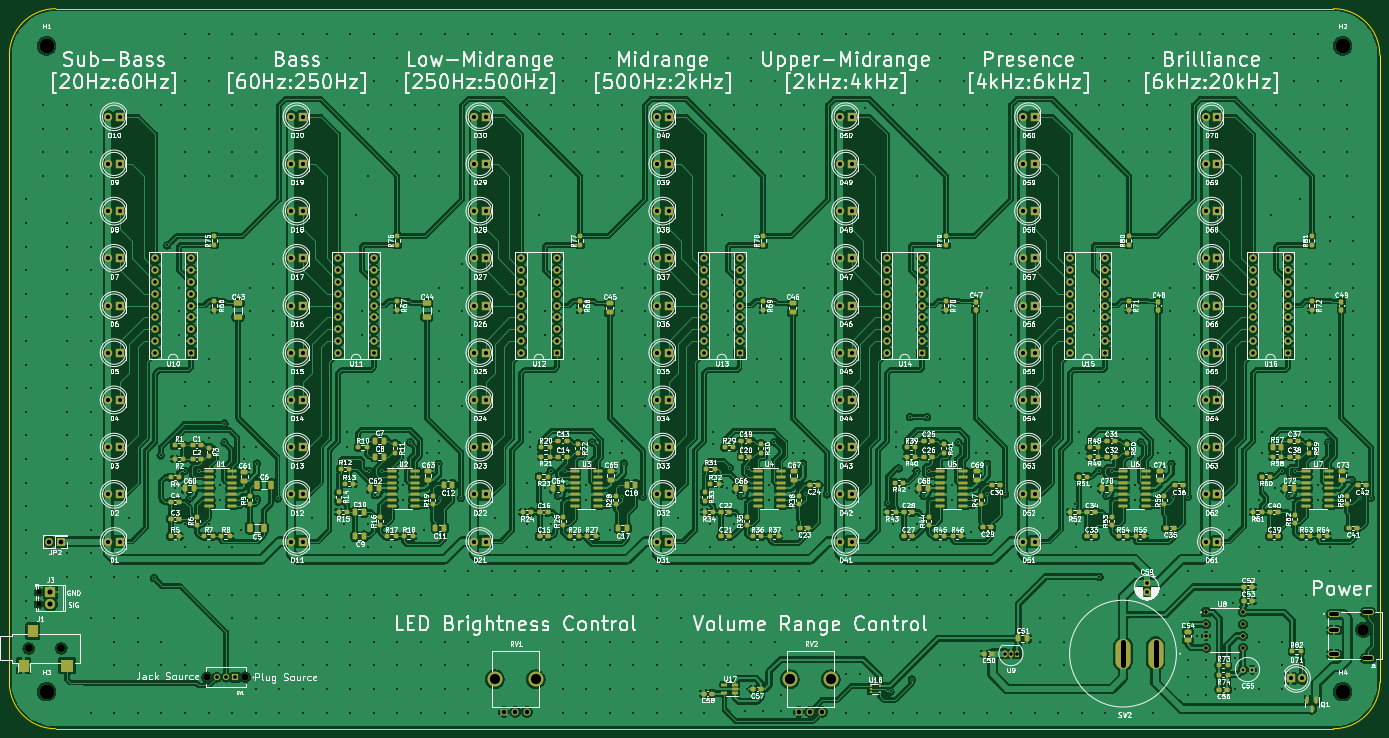
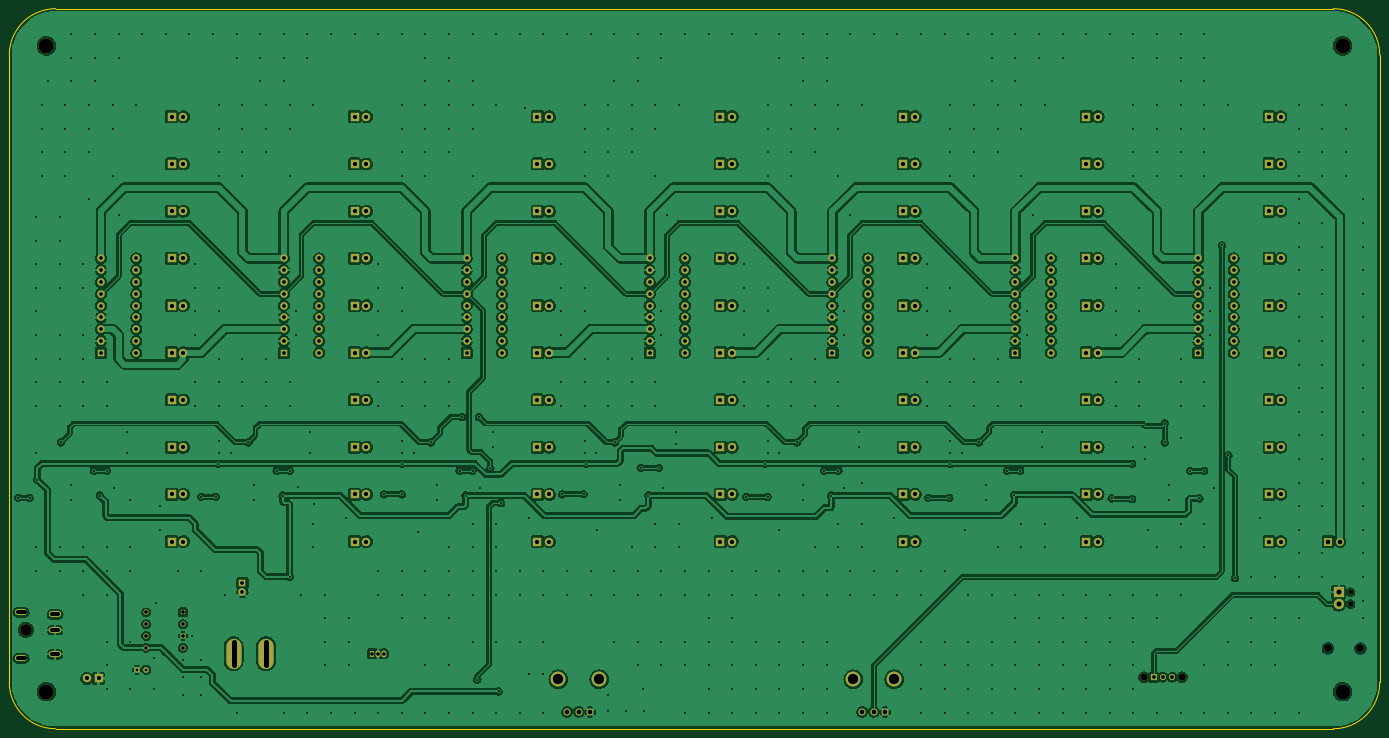
Circuit board: 11 layer files. Board 295.0 x 155.0 mm.
- bottom_copper: Music_Visualizer-B_Cu.gbl (939741 bytes)
- bottom_mask: Music_Visualizer-B_Mask.gbs (11643 bytes)
- paste: Music_Visualizer-B_Paste.gbp (463 bytes)
- bottom_silk: Music_Visualizer-B_Silkscreen.gbo (11646 bytes)
- outline: Music_Visualizer-Edge_Cuts.gm1 (1049 bytes)
- top_copper: Music_Visualizer-F_Cu.gtl (1623922 bytes)
- top_mask: Music_Visualizer-F_Mask.gts (28614 bytes)
- paste: Music_Visualizer-F_Paste.gtp (17426 bytes)
- top_silk: Music_Visualizer-F_Silkscreen.gto (395307 bytes)
- drill: Music_Visualizer-NPTH.drl (765 bytes)
- drill: Music_Visualizer-PTH.drl (17916 bytes)

=== bottom_copper: Music_Visualizer-B_Cu.gbl (939741 bytes, source omitted) ===
=== bottom_mask: Music_Visualizer-B_Mask.gbs (11643 bytes, source omitted) ===
=== paste: Music_Visualizer-B_Paste.gbp ===
%TF.GenerationSoftware,KiCad,Pcbnew,(6.0.4)*%
%TF.CreationDate,2023-09-14T16:27:57-04:00*%
%TF.ProjectId,Music_Visualizer,4d757369-635f-4566-9973-75616c697a65,rev?*%
%TF.SameCoordinates,Original*%
%TF.FileFunction,Paste,Bot*%
%TF.FilePolarity,Positive*%
%FSLAX46Y46*%
G04 Gerber Fmt 4.6, Leading zero omitted, Abs format (unit mm)*
G04 Created by KiCad (PCBNEW (6.0.4)) date 2023-09-14 16:27:57*
%MOMM*%
%LPD*%
G01*
G04 APERTURE LIST*
G04 APERTURE END LIST*
M02*

=== bottom_silk: Music_Visualizer-B_Silkscreen.gbo (11646 bytes, source omitted) ===
=== outline: Music_Visualizer-Edge_Cuts.gm1 ===
%TF.GenerationSoftware,KiCad,Pcbnew,(6.0.4)*%
%TF.CreationDate,2023-09-14T16:27:58-04:00*%
%TF.ProjectId,Music_Visualizer,4d757369-635f-4566-9973-75616c697a65,rev?*%
%TF.SameCoordinates,Original*%
%TF.FileFunction,Profile,NP*%
%FSLAX46Y46*%
G04 Gerber Fmt 4.6, Leading zero omitted, Abs format (unit mm)*
G04 Created by KiCad (PCBNEW (6.0.4)) date 2023-09-14 16:27:58*
%MOMM*%
%LPD*%
G01*
G04 APERTURE LIST*
%TA.AperFunction,Profile*%
%ADD10C,0.100000*%
%TD*%
G04 APERTURE END LIST*
D10*
X60000000Y-170000000D02*
X60000000Y-35000000D01*
X355000000Y-170000000D02*
X355000000Y-35000000D01*
X345000000Y-180000000D02*
X75000000Y-180000000D01*
X60000000Y-170000000D02*
G75*
G03*
X70000000Y-180000000I10000000J0D01*
G01*
X70000000Y-25000000D02*
X345000000Y-25000000D01*
X355000000Y-35000000D02*
G75*
G03*
X345000000Y-25000000I-10000000J0D01*
G01*
X70000000Y-25000000D02*
G75*
G03*
X60000000Y-35000000I0J-10000000D01*
G01*
X345000000Y-180000000D02*
G75*
G03*
X355000000Y-170000000I0J10000000D01*
G01*
X75000000Y-180000000D02*
X70000000Y-180000000D01*
M02*

=== top_copper: Music_Visualizer-F_Cu.gtl (1623922 bytes, source omitted) ===
=== top_mask: Music_Visualizer-F_Mask.gts (28614 bytes, source omitted) ===
=== paste: Music_Visualizer-F_Paste.gtp (17426 bytes, source omitted) ===
=== top_silk: Music_Visualizer-F_Silkscreen.gto (395307 bytes, source omitted) ===
=== drill: Music_Visualizer-NPTH.drl ===
M48
; DRILL file {KiCad (6.0.4)} date Thu Sep 14 16:28:32 2023
; FORMAT={-:-/ absolute / metric / decimal}
; #@! TF.CreationDate,2023-09-14T16:28:32-04:00
; #@! TF.GenerationSoftware,Kicad,Pcbnew,(6.0.4)
; #@! TF.FileFunction,NonPlated,1,2,NPTH
FMAT,2
METRIC
; #@! TA.AperFunction,NonPlated,NPTH,ComponentDrill
T1C1.100
; #@! TA.AperFunction,NonPlated,NPTH,ComponentDrill
T2C1.500
; #@! TA.AperFunction,NonPlated,NPTH,ComponentDrill
T3C1.700
; #@! TA.AperFunction,NonPlated,NPTH,ComponentDrill
T4C2.500
; #@! TA.AperFunction,NonPlated,NPTH,ComponentDrill
T5C3.200
%
G90
G05
T1
X66.294Y-150.622
X66.294Y-153.162
T2
X102.58Y-168.91
X110.78Y-168.91
T3
X64.175Y-162.687
X71.175Y-162.687
T4
X351.437Y-158.66
T5
X68.0Y-33.0
X68.0Y-172.0
X347.0Y-33.0
X347.0Y-172.0
T0
M30

=== drill: Music_Visualizer-PTH.drl (17916 bytes, source omitted) ===
